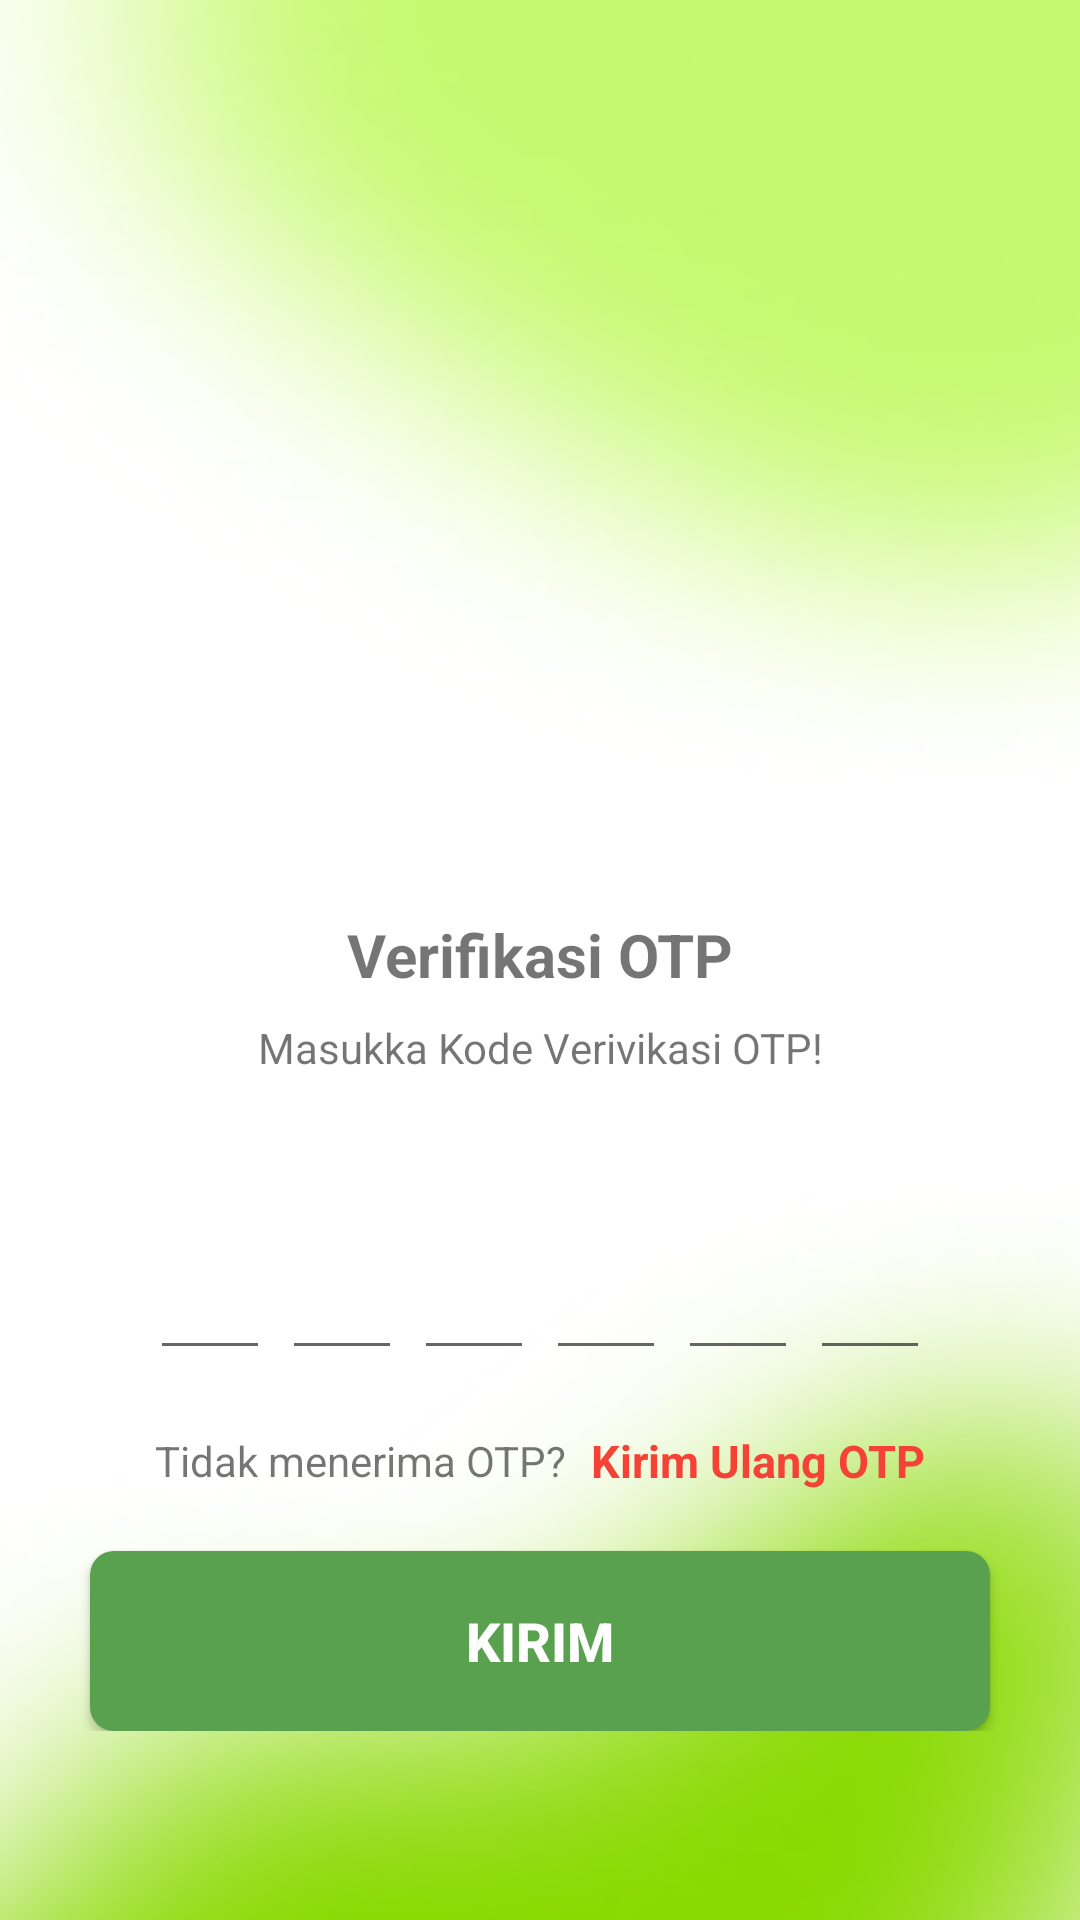

Write the Android layout XML for this screen, with the resource values it uses.
<!-- AndroidManifest.xml: application theme Theme.NusaSpot -->
<!-- res/layout/activity_otp.xml -->
<?xml version="1.0" encoding="utf-8"?>
<RelativeLayout
    xmlns:android="http://schemas.android.com/apk/res/android"
    xmlns:tools="http://schemas.android.com/tools"
    android:layout_width="match_parent"
    android:layout_height="match_parent"
    android:overScrollMode="never"
    android:scrollbars="none"
    android:background="@drawable/img"
    tools:context=".ui.auth.OtpActivity">



    <ScrollView
        android:layout_width="match_parent"
        android:layout_height="wrap_content"
        android:layout_centerInParent="true">

    <LinearLayout
        android:layout_width="match_parent"
        android:layout_height="wrap_content"
        android:gravity="center_horizontal"
        android:orientation="vertical">
        <ImageView
            android:layout_width="130dp"
            android:layout_height="130dp"
            android:layout_marginTop="82dp"
            android:contentDescription="@string/app_name"
            android:src="@drawable/icon_otp"/>
        <TextView
            android:layout_width="wrap_content"
            android:layout_height="match_parent"
            android:layout_marginTop="30dp"
            android:text="@string/otp_verify"
            android:textSize="20sp"
            android:textStyle="bold"/>
        <TextView
            android:layout_width="match_parent"
            android:layout_height="wrap_content"
            android:layout_marginStart="50dp"
            android:layout_marginTop="8dp"
            android:layout_marginEnd="50dp"
            android:gravity="center"
            android:text="@string/verifikasi_otp"
            android:textSize="14sp"/>
        <TextView
            android:id="@+id/inputMobile"
            android:layout_width="match_parent"
            android:layout_height="wrap_content"
            android:layout_marginStart="50dp"
            android:layout_marginTop="4dp"
            android:layout_marginEnd="50dp"
            android:gravity="center"
            android:textSize="14sp"
            android:textStyle="bold"/>
        <LinearLayout
            android:layout_width="match_parent"
            android:layout_height="wrap_content"
            android:layout_marginTop="30dp"
            android:gravity="center"
            android:orientation="horizontal">
            <EditText
                android:id="@+id/inputCode1"
                android:layout_width="40dp"
                android:layout_height="45dp"
                android:gravity="center"
                android:imeOptions="actionNext"
                android:importantForAutofill="no"
                android:inputType="number"
                android:maxLength="1"
                android:textSize="24sp"
                android:textStyle="bold"
                tools:ignore="LabelFor"/>

            <EditText
                android:id="@+id/inputCode2"
                android:layout_width="40dp"
                android:layout_height="45dp"
                android:layout_marginStart="4dp"
                android:gravity="center"
                android:imeOptions="actionNext"
                android:importantForAutofill="no"
                android:inputType="number"
                android:maxLength="1"
                android:textSize="24sp"
                android:textStyle="bold"
                tools:ignore="LabelFor"/>

            <EditText
                android:id="@+id/inputCode3"
                android:layout_width="40dp"
                android:layout_height="45dp"
                android:layout_marginStart="4dp"
                android:gravity="center"
                android:imeOptions="actionNext"
                android:importantForAutofill="no"
                android:inputType="number"
                android:maxLength="1"
                android:textSize="24sp"
                android:textStyle="bold"
                tools:ignore="LabelFor"/>

            <EditText
                android:id="@+id/inputCode4"
                android:layout_width="40dp"
                android:layout_height="45dp"
                android:layout_marginStart="4dp"
                android:gravity="center"
                android:imeOptions="actionNext"
                android:importantForAutofill="no"
                android:inputType="number"
                android:maxLength="1"
                android:textSize="24sp"
                android:textStyle="bold"
                tools:ignore="LabelFor"/>

            <EditText
                android:id="@+id/inputCode5"
                android:layout_width="40dp"
                android:layout_height="45dp"
                android:layout_marginStart="4dp"
                android:gravity="center"
                android:imeOptions="actionNext"
                android:importantForAutofill="no"
                android:inputType="number"
                android:maxLength="1"
                android:textSize="24sp"
                android:textStyle="bold"
                tools:ignore="LabelFor"/>

            <EditText
                android:id="@+id/inputCode6"
                android:layout_width="40dp"
                android:layout_height="45dp"
                android:layout_marginStart="4dp"
                android:gravity="center"
                android:imeOptions="actionDone"
                android:importantForAutofill="no"
                android:inputType="number"
                android:maxLength="1"
                android:textSize="24sp"
                android:textStyle="bold"
                tools:ignore="LabelFor"/>

        </LinearLayout>

        <LinearLayout
            android:layout_width="match_parent"
            android:layout_height="wrap_content"
            android:layout_marginTop="20dp"
            android:gravity="center"
            android:orientation="horizontal">
            <TextView
                android:layout_width="wrap_content"
                android:layout_height="wrap_content"
                android:text="@string/tidak_menerima_otp"
                android:textSize="14sp"/>
            <TextView
                android:id="@+id/textResendOTP"
                android:layout_width="wrap_content"
                android:layout_height="wrap_content"
                android:layout_marginStart="8dp"
                android:text="@string/kirim_ulang_otp"
                android:textColor="@color/red"
                android:textStyle="bold"
                android:textSize="15sp"
                android:onClick="resendOTP"/>

        </LinearLayout>


        <Button
            android:layout_width="300dp"
            style="@style/loginButton"
            android:layout_height="60dp"
            android:layout_gravity="center"
            android:layout_marginTop="20dp"
            android:id="@+id/btnSubmitOtp"
            android:textSize="18sp"
            android:text="KIRIM" />



    </LinearLayout>

    </ScrollView>

    
    <ProgressBar
        android:id="@+id/progressBar"
        android:layout_width="wrap_content"
        android:layout_height="wrap_content"
        android:layout_centerInParent="true"
        android:visibility="gone" />

    
    <View
        android:id="@+id/darkBackground"
        android:layout_width="match_parent"
        android:layout_height="match_parent"
        android:background="#99292929"
        android:visibility="gone" />

</RelativeLayout>
<!-- resources referenced by this layout -->
<resources>
  <color name="red">#F44336</color>
  <!-- drawable img: png bitmap (drawable, 114988 bytes) -->
  <string name="app_name">NutriCare</string>
  <string name="kirim_ulang_otp">Kirim Ulang OTP</string>
  <string name="otp_verify">Verifikasi OTP</string>
  <string name="tidak_menerima_otp">Tidak menerima OTP?</string>
  <string name="verifikasi_otp">Masukka Kode Verivikasi OTP!</string>
  <style name="loginButton" parent="viewParent">
          <item name="android:background">@drawable/login_button_bk</item>
          <item name="android:textColor">@color/whiteTextColor</item>
          <item name="android:textStyle">bold</item>
      </style>
  <style name="Theme.NusaSpot" parent="Theme.AppCompat.Light.NoActionBar">
          <item name="colorPrimary">@color/colorPrimary</item>
          <item name="colorPrimaryDark">@color/colorPrimaryDark</item>
          <item name="colorAccent">@color/colorAccent</item>
          <item name="android:statusBarColor">#C6F96F</item>
      </style>
  <style name="viewParent">
          <item name="android:layout_width">wrap_content</item>
          <item name="android:layout_height">wrap_content</item>
      </style>
  <!-- drawable login_button_bk (drawable) -->
  <?xml version="1.0" encoding="utf-8"?>
  <shape xmlns:android="http://schemas.android.com/apk/res/android" android:shape="rectangle" >
      <corners
          android:radius="8dp"
          />
      <gradient
          android:angle="45"
          android:centerX="35%"
          android:startColor="#59A14F"
          android:endColor="#59A14F"
          android:type="linear"
          />
      <size
          android:width="300dp"
          android:height="60dp"
          />
  </shape>
  <color name="whiteTextColor">#FFF</color>
  <color name="colorPrimary">#59A14F</color>
  <color name="colorPrimaryDark">#59A14F</color>
  <color name="colorAccent">#59A14F</color>
</resources>
